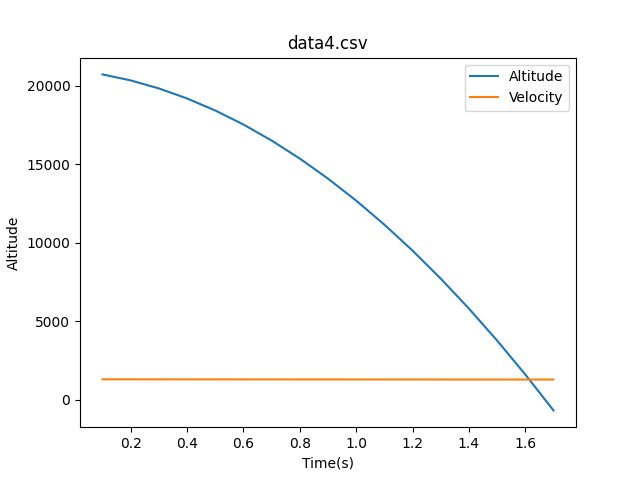

Source data for this figure (header and first rows):
0, 20994, 1311.01
0.1, 20738, 1310
0.2, 20354, 1309
0.3, 19843, 1308
0.4, 19204, 1307
0.5, 18437, 1306
0.6, 17544, 1305
0.7, 16522, 1304
0.8, 15374, 1303
0.9, 14098, 1302
1, 12696, 1301
1.1, 11166, 1300
1.2, 9510, 1299
1.3, 7727, 1298
1.4, 5817, 1297
1.5, 3781, 1296
1.6, 1619, 1295
1.7, -670.3, 1294
